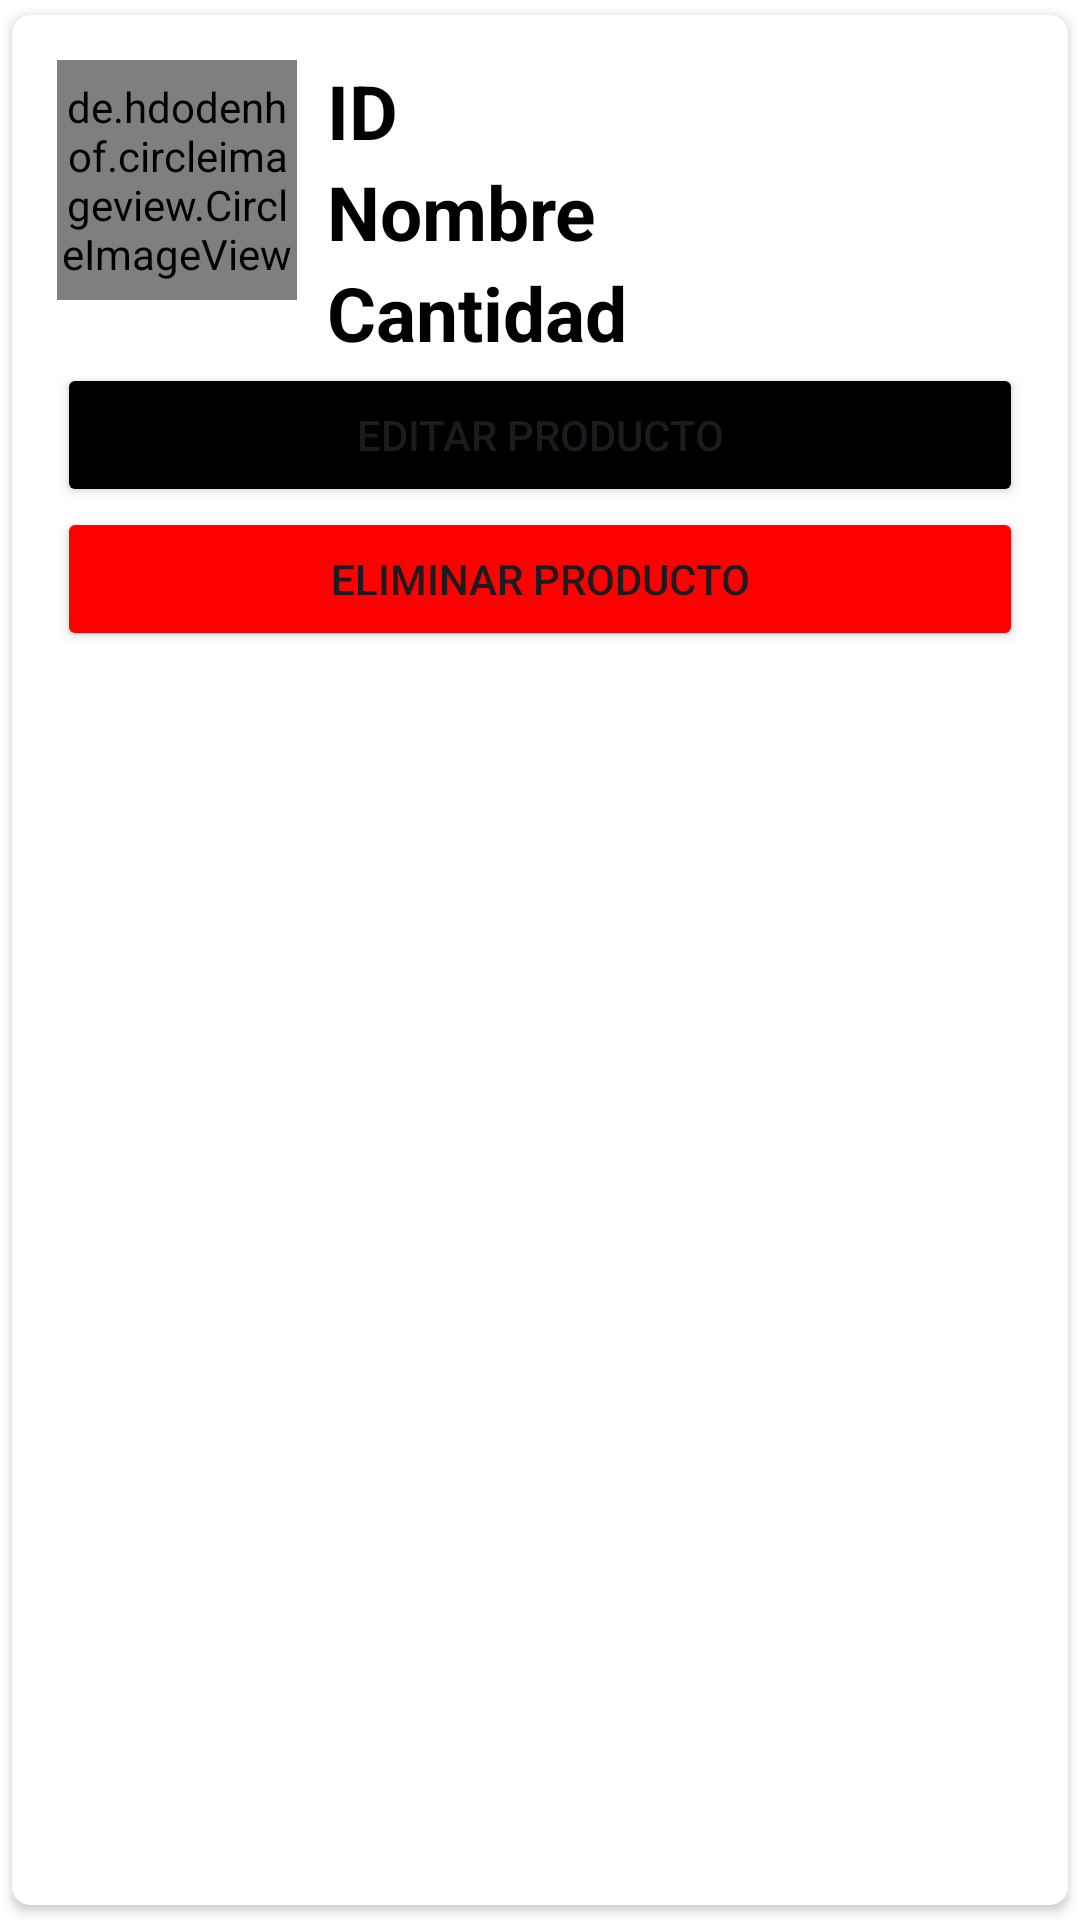

This screen was rendered from an Android layout file. Write that file and the resources it references.
<!-- AndroidManifest.xml: application theme Theme.Examen -->
<!-- res/layout/item.xml -->
<?xml version="1.0" encoding="utf-8"?>
<androidx.cardview.widget.CardView
    xmlns:android="http://schemas.android.com/apk/res/android"
    android:layout_width="match_parent"
    android:layout_height="wrap_content"
    xmlns:app="http://schemas.android.com/apk/res-auto"
    app:cardCornerRadius="6dp"
    android:elevation="6dp"
    app:cardUseCompatPadding="true">

    <RelativeLayout
        android:layout_width="match_parent"
        android:layout_height="wrap_content"
        android:padding="15dp">

        <de.hdodenhof.circleimageview.CircleImageView
            android:id="@+id/img1"
            android:layout_width="80dp"
            android:layout_height="80dp"
            android:src="@mipmap/ic_launcher"
            app:civ_border_color="#ff000000"
            app:civ_border_width="3dp" />

        <TextView
            android:layout_width="match_parent"
            android:layout_height="wrap_content"
            android:id="@+id/idText"
            android:text="ID"
            android:textStyle="bold"
            android:textSize="25sp"
            android:textColor="@color/black"
            android:layout_toRightOf="@id/img1"
            android:layout_marginLeft="10dp"/>
        <TextView
            android:layout_width="match_parent"
            android:layout_height="wrap_content"
            android:id="@+id/nombreText"
            android:text="Nombre"
            android:textStyle="bold"
            android:textSize="25sp"
            android:textColor="@color/black"
            android:layout_toRightOf="@id/img1"
            android:layout_below="@id/idText"
            android:layout_marginLeft="10dp"/>
        <TextView
            android:layout_width="match_parent"
            android:layout_height="wrap_content"
            android:id="@+id/cantidadText"
            android:text="Cantidad"
            android:textStyle="bold"
            android:textSize="25sp"
            android:textColor="@color/black"
            android:layout_toRightOf="@id/img1"
            android:layout_below="@id/nombreText"
            android:layout_marginLeft="10dp"/>

        <LinearLayout
            android:layout_below="@id/cantidadText"
            android:layout_width="match_parent"
            android:layout_height="wrap_content"
            android:orientation="vertical">
            <Button
                android:layout_below="@id/cantidadText"
                android:id="@+id/btnEditProd"
                android:layout_width="match_parent"
                android:layout_height="wrap_content"
                android:backgroundTint="#000000"
                android:text="@string/btnItemEdit" />

            <Button
                android:layout_below="@id/btnEditProd"
                android:id="@+id/btnDeleteProd"
                android:layout_width="match_parent"
                android:layout_height="wrap_content"
                android:backgroundTint="#FF0000"
                android:text="@string/btnItemDelete" />
        </LinearLayout>

    </RelativeLayout>

</androidx.cardview.widget.CardView>
<!-- resources referenced by this layout -->
<resources>
  <string name="btnItemDelete">Eliminar producto</string>
  <string name="btnItemEdit">Editar producto</string>
  <style name="Theme.Examen" parent="Base.Theme.Examen">
          <item name="android:statusBarColor">#000000</item>
      </style>
  <style name="Base.Theme.Examen" parent="Theme.Material3.DayNight.NoActionBar">
          
          <item name="android:windowBackground">@android:color/white</item>
      </style>
  <!-- not gathered from this repository: default colours our renderer supplied (Android Studio template values) -->
  <color name="black">#FF000000</color>
</resources>
